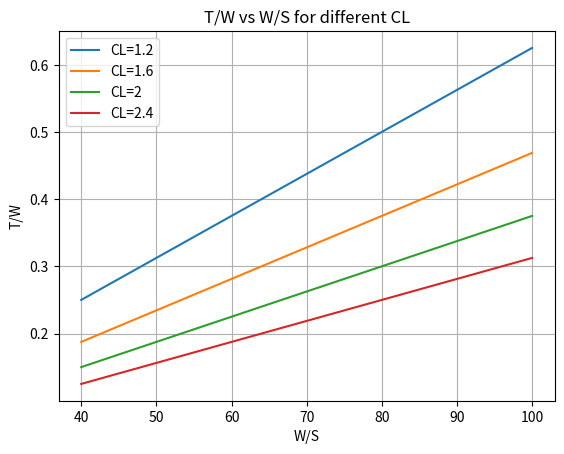

Recreate this plot in Python. (Note: this script raises an exception after producing the figure.)
import numpy as np
import matplotlib.pyplot as plt

## FAR 35
def general_eq():
    None

#
top25 = 133.3
CLmax=1.2
def T_W(W_S,CL,sigma,top25):
    return W_S/(top25*CL*sigma)

plt.figure()
W_S = np.linspace(40,100, 100)
for i in [1.2,1.6,2,2.4]:
    plt.plot(W_S, T_W(W_S,i,1,top25))
plt.xlabel('W/S')
plt.ylabel('T/W')
plt.title('T/W vs W/S for different CL')
plt.legend(['CL=1.2','CL=1.6','CL=2','CL=2.4'])
plt.grid()
plt.show(block=False)

# Landing

def _(rho,V,CL):
    return (0.5*rho*V**2*CL)/0.95

ax = plt.figure().add_subplot(111)
W_S = np.linspace(40,100, 100)
for i in [1.2,1.6,2,2.4]:
    ax.axvline((0.00204834,69.8*1.688,i),0,1)
plt.xlabel('W/S')
plt.ylabel('T/W')
plt.title('T/W vs W/S for different CL')
plt.legend(['CL=1.2','CL=1.6','CL=2','CL=2.4'])
plt.grid()
plt.show()
